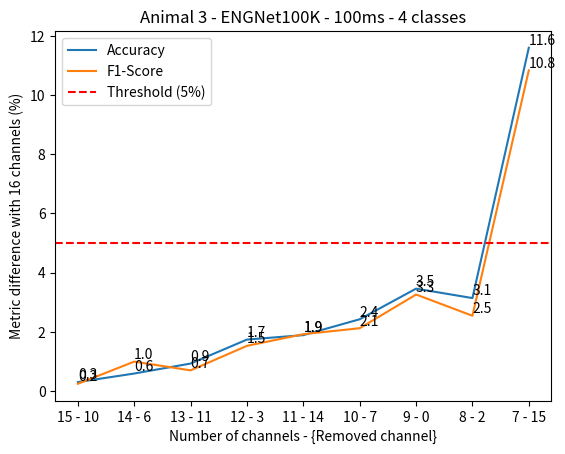

Reproduce this figure in Python.
import matplotlib.pyplot as plt
import numpy as np

# Generating some random data
np.random.seed(10)

x = [
    "15 - 10",
    "14 - 6",
    "13 - 11",
    "12 - 3",
    "11 - 14",
    "10 - 7",
    "9 - 0",
    "8 - 2",
    "7 - 15",
]


accuracy_2 = [
    0.8532,
    0.8485,
    0.8471,
    0.842,
    0.8367,
    0.832,
    0.8285,
    0.8123,
    0.8178,
    0.7361,
]
f1_score_2 = [
    0.8279,
    0.8242,
    0.817,
    0.8194,
    0.8154,
    0.8076,
    0.8069,
    0.7919,
    0.7963,
    0.7184,
]


std_data_ac_2 = [
    0.005128203,
    0.006858865,
    0.005365904,
    0.007093232,
    0.004287042,
    0.007487694,
    0.005618573,
    0.011471681,
    0.009159471,
    0.006235253,
]

std_data_f1_2 = [
    0.006044684,
    0.007350249,
    0.00705451,
    0.007617024,
    0.003320661,
    0.007184426,
    0.005864662,
    0.009475886,
    0.012247129,
    0.007207906,
]


accuracy_2 = [x * 100 for x in accuracy_2]
f1_score_2 = [x * 100 for x in f1_score_2]
std_data_ac_2 = [x * 100 for x in std_data_ac_2]
std_data_f1_2 = [x * 100 for x in std_data_f1_2]

plot_data = []
plot_data_2 = []

for i, j in enumerate(accuracy_2):
    if i != 0:
        plot_data.append(
            accuracy_2[0] + std_data_ac_2[0] - accuracy_2[i] - std_data_ac_2[i]
        )
    if i != 0:
        plot_data_2.append(
            f1_score_2[0] + std_data_f1_2[0] - f1_score_2[i] - std_data_f1_2[i]
        )


plt.plot(
    plot_data,
    label="Accuracy",
)
plt.plot(x, plot_data_2, label="F1-Score")

# # Creating a box plot
# plt.errorbar(
#     x,
#     accuracy_2,
#     yerr=std_data_ac_2,
#     fmt="-o",
#     color="tab:orange",
#     ecolor="lightgray",
#     elinewidth=5,
#     capsize=0,
#     label="Accuracy",
# )

# plt.errorbar(
#     x,
#     f1_score_2,
#     yerr=std_data_f1_2,
#     fmt="-o",
#     color="tab:blue",
#     ecolor="lightgray",
#     elinewidth=5,
#     capsize=0,
#     label="F1-Score",
# )

for i in range(len(x)):
    plt.text(
        x[i],
        plot_data[i],
        f"{plot_data[i]:.1f}",
        fontsize=10,
        ha="left",
        va="bottom",
    )

for i in range(len(x)):
    plt.text(
        x[i],
        plot_data_2[i],
        f"{plot_data_2[i]:.1f}",
        fontsize=10,
        ha="left",
        va="bottom",
    )
# plt.gca().invert_xaxis()
# plt.xticks(x)
plt.axhline(y=5, color="red", linestyle="--", label="Threshold (5%)")

# Adding labels and title
plt.xlabel("Number of channels - {Removed channel}")
plt.ylabel("Metric difference with 16 channels (%)")
plt.title("Animal 3 - ENGNet100K - 100ms - 4 classes")
plt.legend()

plt.show()


"""
x = [
    "16 - 6",
    "15 - 10",
    "14 - 11",
    "13 - 7",
    "12 - 9",
    "11 - 5",
    "10 - 15",
    "9 - 14,
    "8 - 0",
]

accuracy_1 = [
    0.993,
    0.98901795,
    0.98475282,
    0.98042041,
    0.97565817,
    0.97050610,
    0.96736621,
    0.961954361,
    0.942852,
]

f1_1 = [
    0.991,
    0.9822098,
    0.9768506,
    0.9681791,
    0.9644779,
    0.95510062,
    0.9505889,
    0.9425473,
    0.9161532,
]



std_data_ac_1 = [
    0.002,
    0.002499003,
    0.002869618,
    0.003067728,
    0.005147021,
    0.005147721,
    0.003418154,
    0.002530038,
    0.004181659,
]


std_data_f1_1 = [
    0.002,
    0.004389057,
    0.003043836,
    0.006778012,
    0.008127111,
    0.009083839,
    0.006526623,
    0.004209037,
    0.00914046,
]




















x = [
    "16 - 10",
    "15 - 6",
    "14 - 11",
    "13 - 3",
    "12 - 14",
    "11 - 7",
    "10 - 0",
    "9 - 2,
    "8 - 15",
]


data = [0.8532, 0.8485, 0.8471, 0.842, 0.8367, 0.832, 0.8285, 0.8123, 0.8178, 0.7361]
data_2 = [0.8279, 0.8242, 0.817, 0.8194, 0.8154, 0.8076, 0.8069, 0.7919, 0.7963, 0.7184]


std_data = [
    0.005128203,
    0.006858865,
    0.005365904,
    0.007093232,
    0.004287042,
    0.007487694,
    0.005618573,
    0.011471681,
    0.009159471,
    0.006235253,
]

std_data_2 = [
    0.006044684,
    0.007350249,
    0.00705451,
    0.007617024,
    0.003320661,
    0.007184426,
    0.005864662,
    0.009475886,
    0.012247129,
    0.007207906,
]"""
